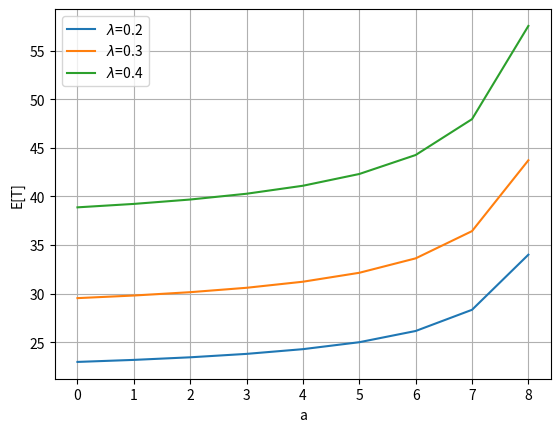

Generate this figure with matplotlib: (Note: this script raises an exception after producing the figure.)
# -*- coding = utf-8 -*-
# @Time : 2023/12/4 16:37
# [redacted]
# @File : relation_with_attack.py
# @Software : PyCharm


import numpy as np
import matplotlib.pyplot as plt



# 定义方程
def func(a, t_ec, m, x, t_ele, T_term, n):
    return ((t_ec + 1/(m*x))*np.exp(m*x))/(1-t_ele/(T_term*(n-a)/n))

# 创建数据
a = np.linspace(0, 8, 9) # a的取值范围
t_ec = 10
m = 3
x1 = 0.2
x2 = 0.3
x3 = 0.4
t_ele = 150
T_term = 2000
n = 10
Y1 = func(a, t_ec, m, x1, t_ele, T_term, n) # 计算x为0.2时的Y轴的值
Y2 = func(a, t_ec, m, x2, t_ele, T_term, n) # 计算x为0.3时的Y轴的值
Y3 = func(a, t_ec, m, x3, t_ele, T_term, n) # 计算x为0.4时的Y轴的值

# 绘制图形
plt.plot(a, Y1, label=r'$\lambda$=0.2') # 绘制x为0.2的曲线
plt.plot(a, Y2, label=r'$\lambda$=0.3') # 绘制x为0.3的曲线
plt.plot(a, Y3, label=r'$\lambda$=0.4') # 绘制x为0.4的曲线
plt.xlabel('a') # 设置X轴标签
plt.ylabel('E[T]') # 设置Y轴标签
# plt.title('Comparison of the function for different x') # 设置标题
plt.legend() # 显示图例
plt.grid(True) # 显示网格
plt.savefig('figFile1/attack2.svg',dpi = 300)
plt.show()
